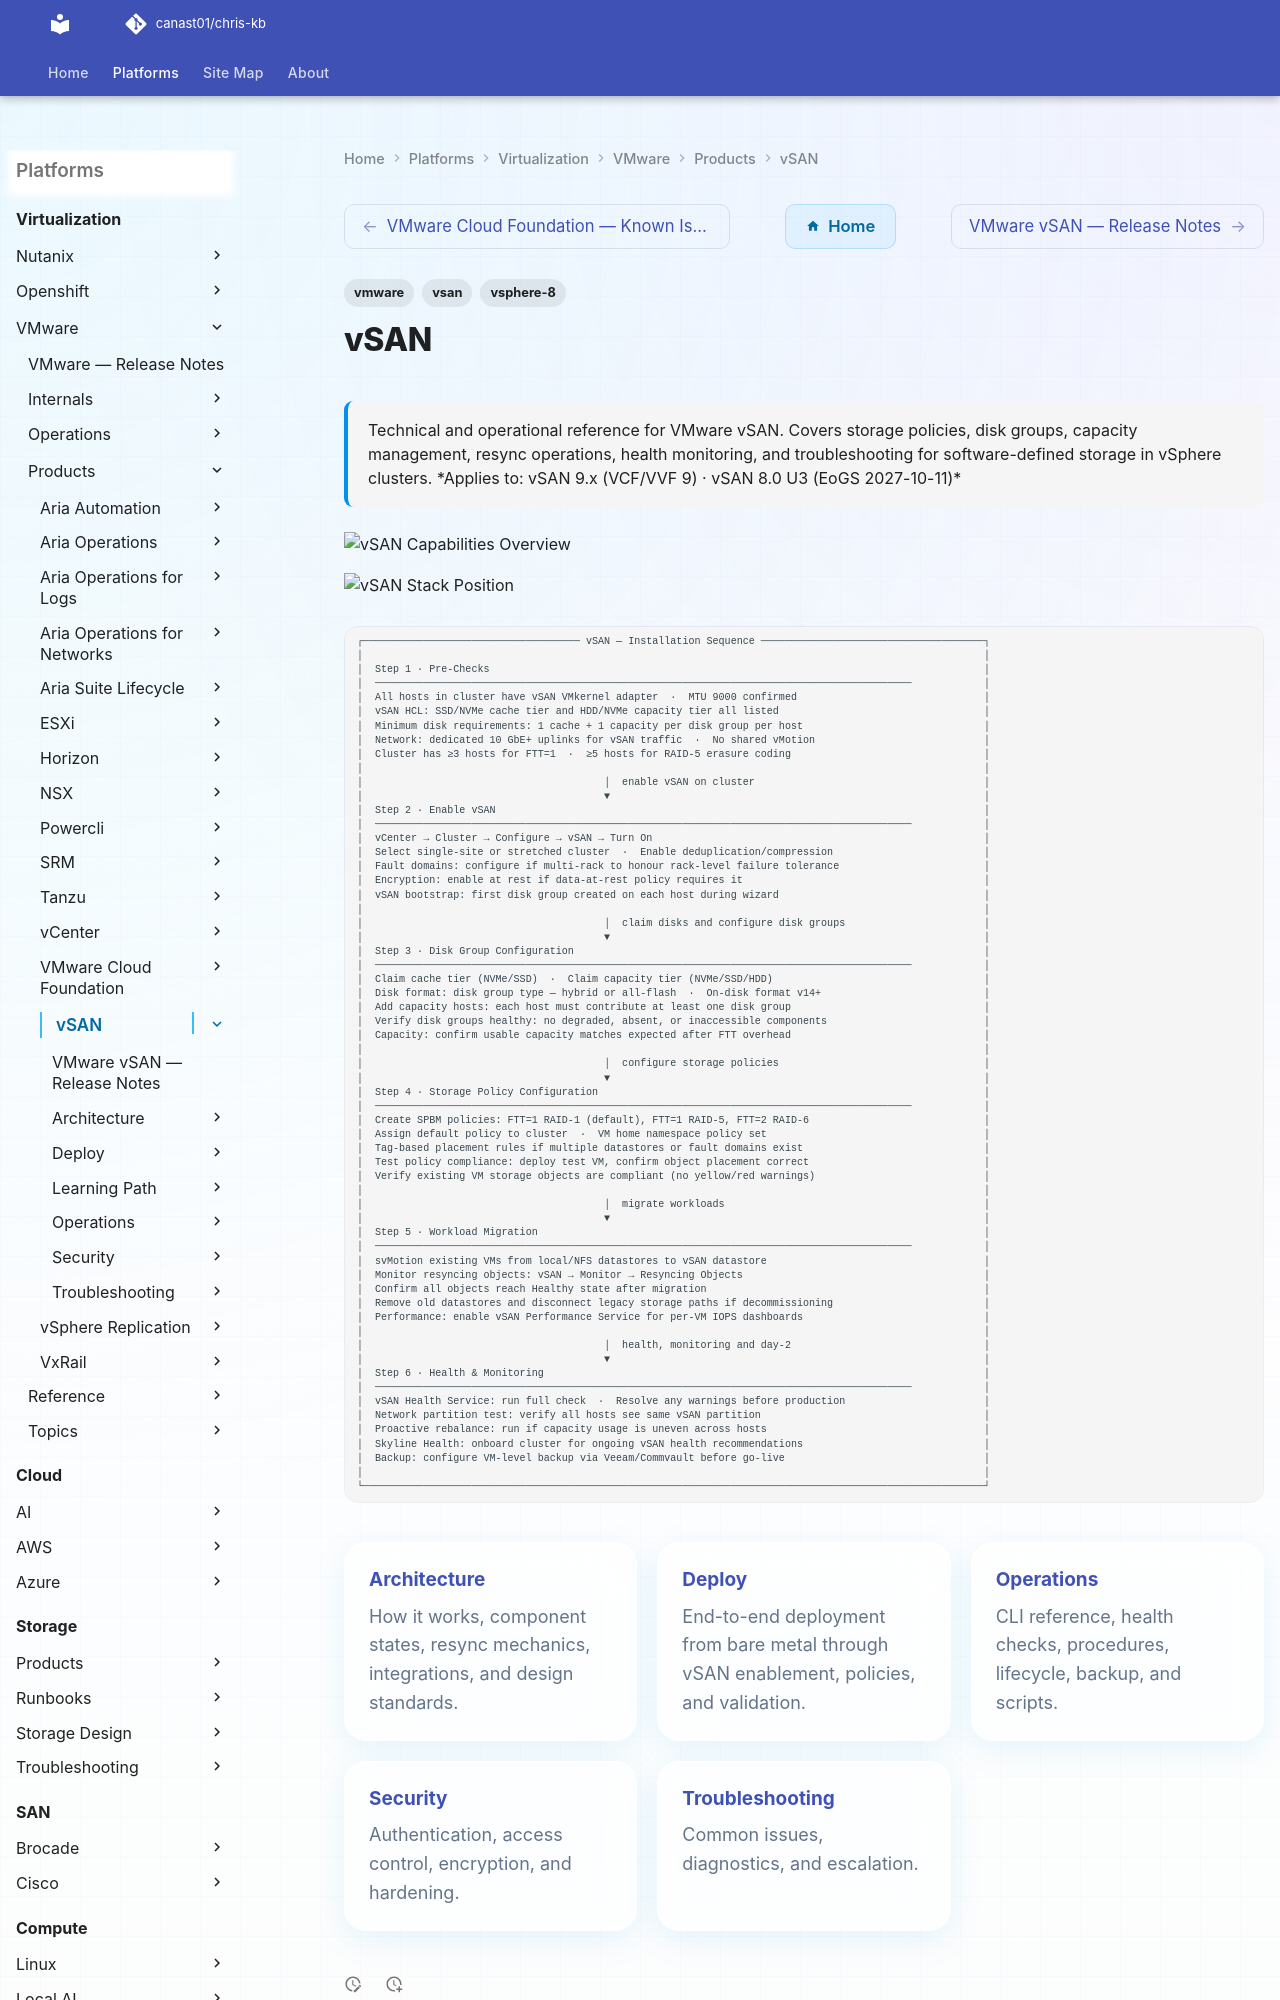

repository: canast01/chris-kb · page: virtualization/vmware/products/vsan/index.html · generator: mkdocs

---
title: vSAN
tags:
  - vmware
  - vsan
  - vsphere-8
description: "Technical and operational reference for VMware vSAN. Covers storage policies, disk groups, capacity management, resync operations, health monitoring, and..."
---
